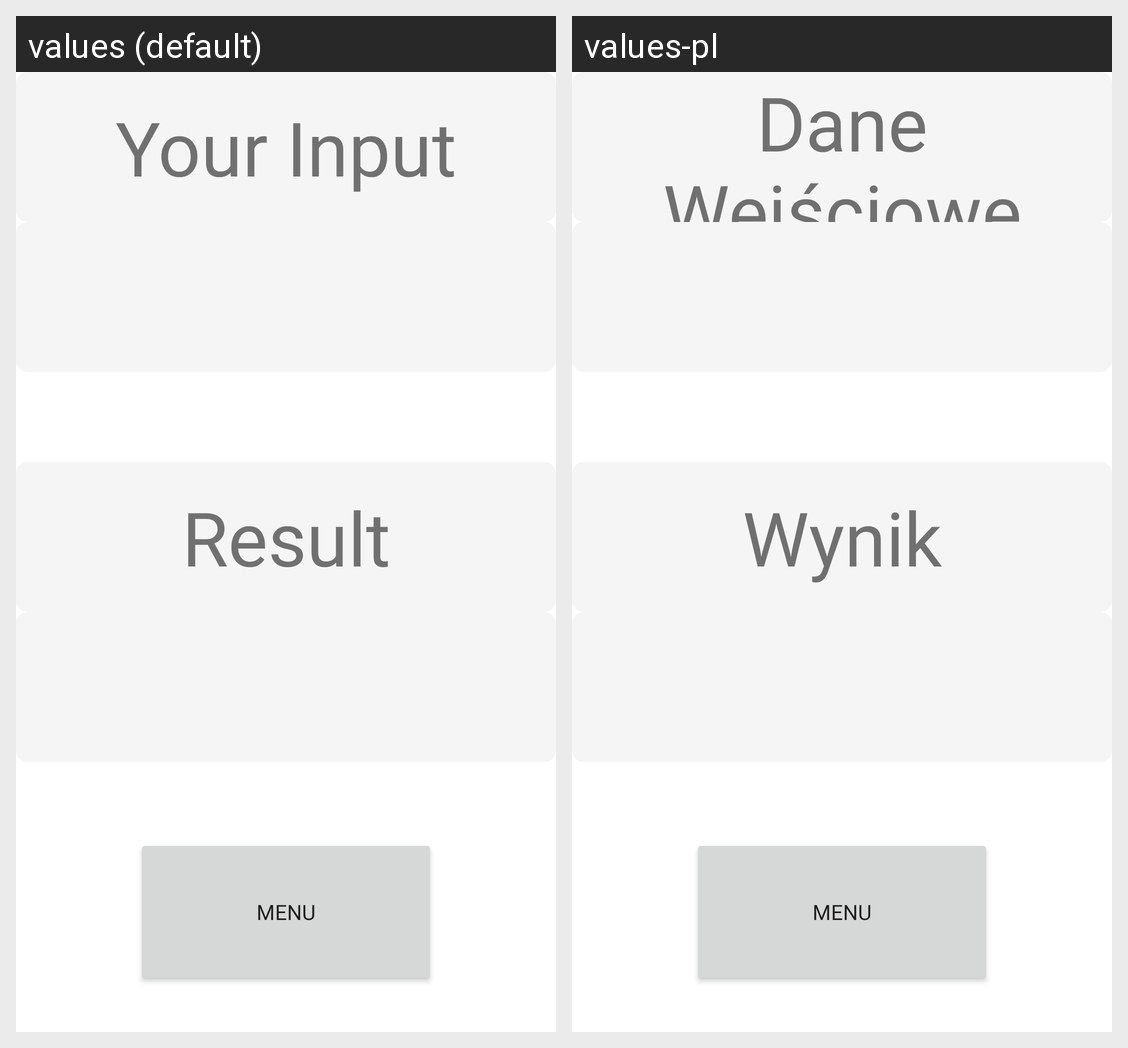

Here is an Android app screen in its default locale and in the app's own translations. Write out the translated-string differences for the strings that appear on this screen.
Android screen res/layout/activity_result.xml rendered under 2 locales, left to right: values (default), values-pl. Device: Nexus 5 (rendered at 1080×1920; each locale shown at half size, 540×960, under a caption strip naming it); theme Theme.UnitConverterSM.
Strings drawn on this screen, with the default value and each locale's value (text and hints the layout hard-codes, and strings that could not be matched under every locale, appear in the picture but are not listed):

your_input
  values: Your Input
  values-pl: Dane Wejściowe

result
  values: Result
  values-pl: Wynik
